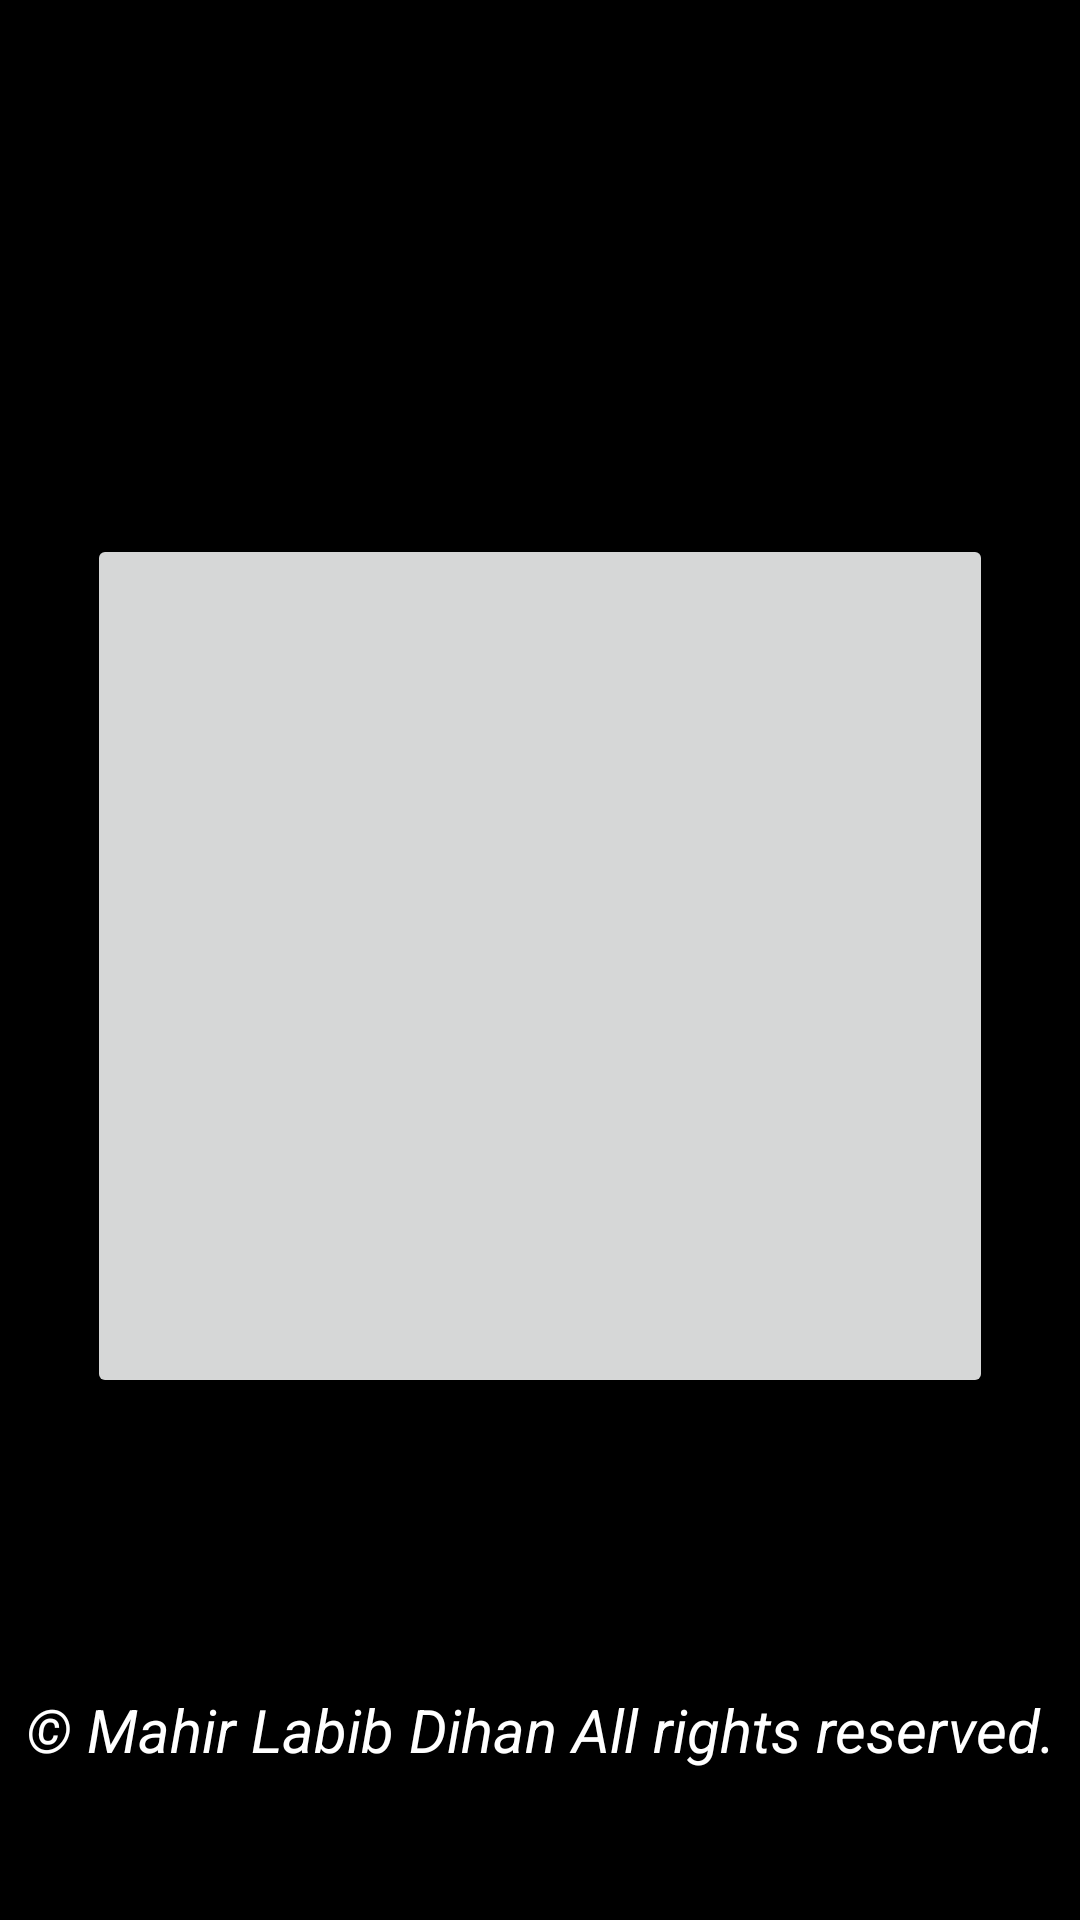

Produce the Android XML layout that renders to this screen, including the resource entries it uses.
<!-- AndroidManifest.xml: application theme Theme.Calculator -->
<!-- res/layout/activity_main.xml -->
<?xml version="1.0" encoding="utf-8"?>
<androidx.constraintlayout.widget.ConstraintLayout xmlns:android="http://schemas.android.com/apk/res/android"
    xmlns:app="http://schemas.android.com/apk/res-auto"
    xmlns:tools="http://schemas.android.com/tools"
    android:id="@+id/linearLayout"
    android:layout_width="match_parent"
    android:layout_height="match_parent"
    android:background="#000"
    android:orientation="vertical"
    android:weightSum="9"
    tools:context=".MainActivity">


    <TextView
        android:id="@+id/text"
        android:layout_width="match_parent"
        android:layout_height="match_parent"
        android:layout_marginBottom="50dp"
        android:gravity="bottom|center"
        android:text="© Mahir Labib Dihan All rights reserved."
        android:textColor="#FFF"
        android:textSize="20dp"
        android:textStyle="italic"
        app:layout_constraintBottom_toBottomOf="parent"
        app:layout_constraintEnd_toEndOf="parent"
        app:layout_constraintHorizontal_bias="1.0"
        app:layout_constraintStart_toStartOf="parent"
        app:layout_constraintTop_toTopOf="parent"
        app:layout_constraintVertical_bias="1.0" />

    <ImageButton
        android:id="@+id/open"
        android:layout_width="302dp"
        android:layout_height="288dp"
        android:layout_marginTop="16dp"

        android:contentDescription="TODO"
        android:foreground="@drawable/image"
        app:layout_constraintBottom_toBottomOf="parent"
        app:layout_constraintEnd_toEndOf="parent"
        app:layout_constraintStart_toStartOf="parent"
        app:layout_constraintTop_toTopOf="@+id/text"
        app:layout_constraintVertical_bias="0.482" />
</androidx.constraintlayout.widget.ConstraintLayout>
<!-- resources referenced by this layout -->
<resources>
  <!-- drawable image: jpg bitmap (drawable, 284174 bytes) -->
  <style name="Theme.Calculator" parent="Theme.MaterialComponents.DayNight.DarkActionBar">
          
          <item name="colorPrimary">#000</item>
          <item name="colorPrimaryVariant">#000</item>
          <item name="colorOnPrimary">#000</item>
          
          <item name="colorSecondary">#000</item>
          <item name="colorSecondaryVariant">#000</item>
          <item name="colorOnSecondary">#000</item>
          
          <item name="android:statusBarColor" tools:targetApi="l">#000</item>
          
      </style>
</resources>
